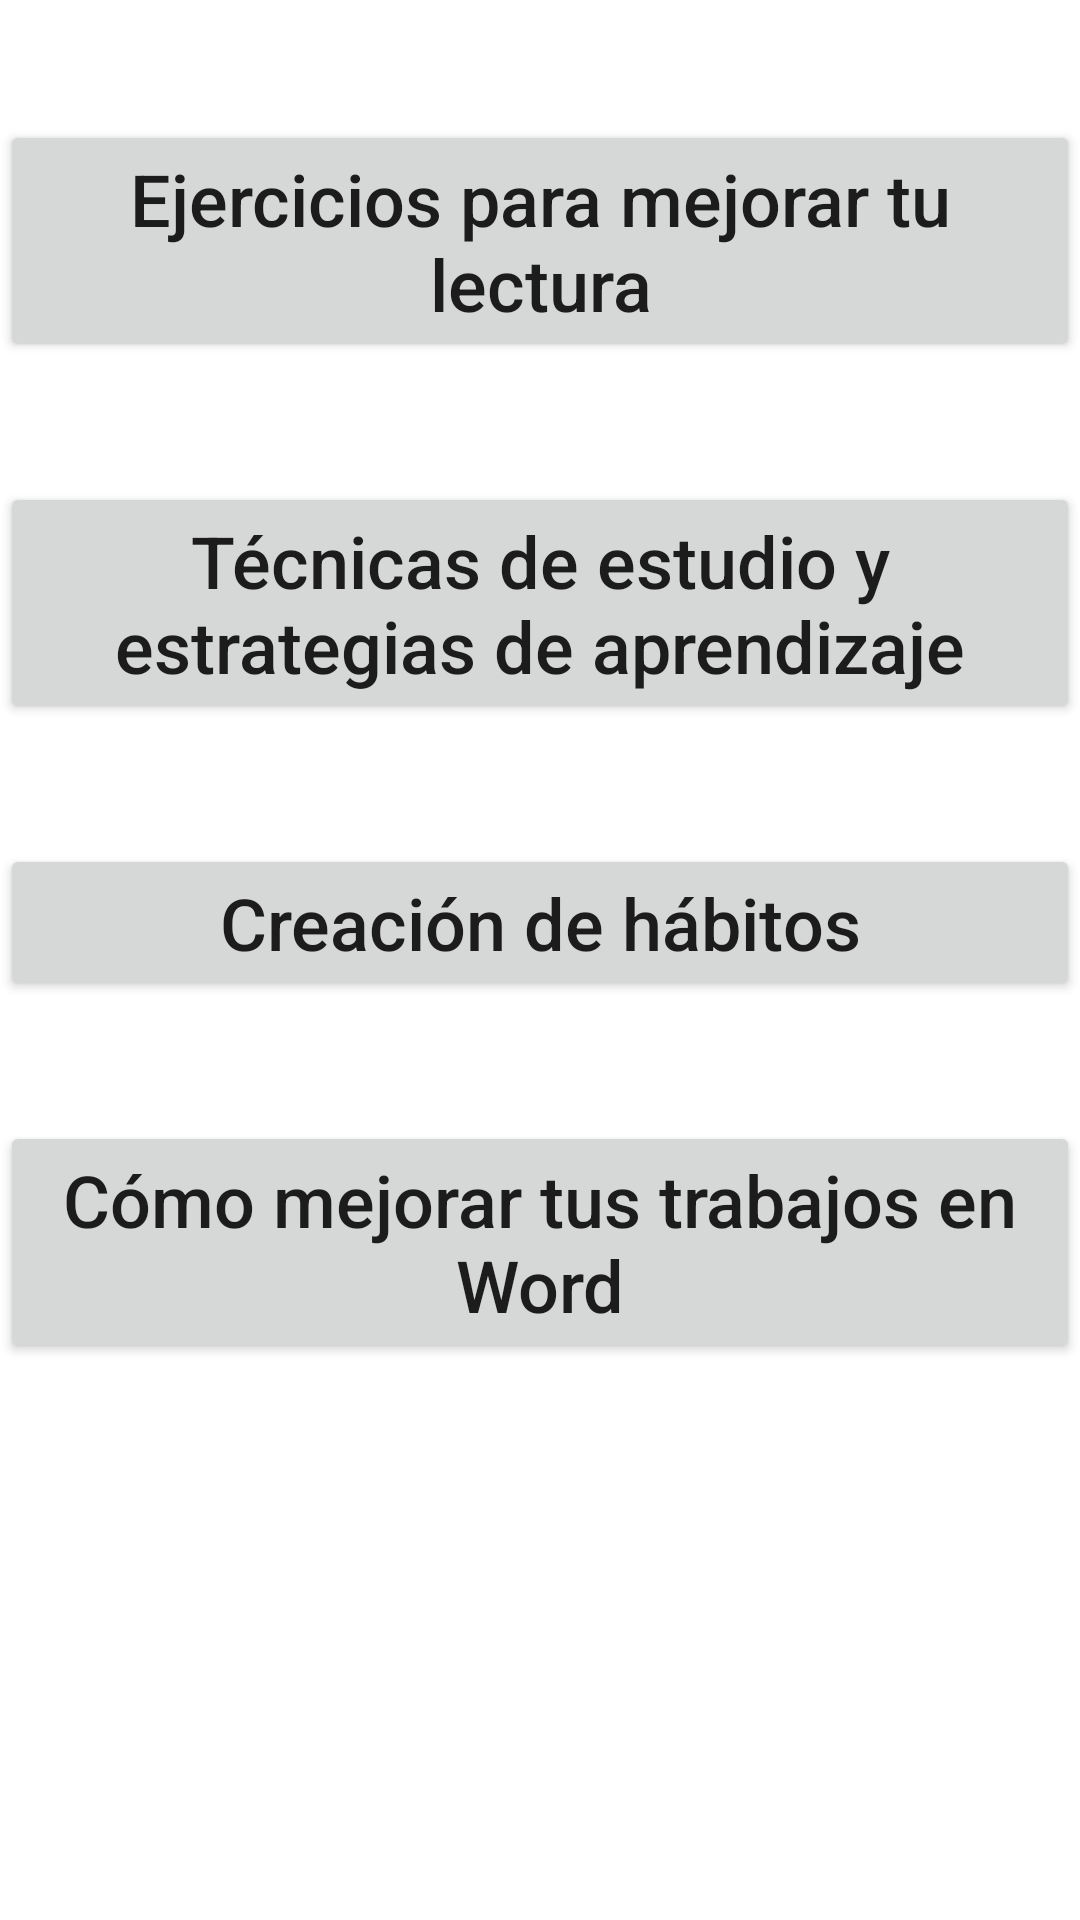

Android layout source for this screen:
<!-- AndroidManifest.xml: application theme Theme.DesarrolloPersonal -->
<!-- res/layout/activity_temas.xml -->
<?xml version="1.0" encoding="utf-8"?>
<androidx.constraintlayout.widget.ConstraintLayout xmlns:android="http://schemas.android.com/apk/res/android"
    xmlns:app="http://schemas.android.com/apk/res-auto"
    xmlns:tools="http://schemas.android.com/tools"
    android:layout_width="match_parent"
    android:layout_height="match_parent"
    tools:context=".Temas">

    <Button
        android:id="@+id/button27"
        android:layout_width="0dp"
        android:layout_height="wrap_content"
        android:layout_marginTop="40dp"
        android:onClick="Word"
        android:text="@string/Word"
        android:textAppearance="@style/TextAppearance.AppCompat.Body2"
        android:textSize="24sp"
        app:layout_constraintEnd_toEndOf="parent"
        app:layout_constraintHorizontal_bias="0.0"
        app:layout_constraintStart_toStartOf="parent"
        app:layout_constraintTop_toBottomOf="@+id/button28" />

    <Button
        android:id="@+id/button28"
        android:layout_width="0dp"
        android:layout_height="wrap_content"
        android:layout_marginTop="40dp"
        android:onClick="Habitos"
        android:text="@string/Habitos"
        android:textAppearance="@style/TextAppearance.AppCompat.Body2"
        android:textSize="24sp"
        app:layout_constraintEnd_toEndOf="parent"
        app:layout_constraintHorizontal_bias="0.0"
        app:layout_constraintStart_toStartOf="parent"
        app:layout_constraintTop_toBottomOf="@+id/button30" />

    <Button
        android:id="@+id/button30"
        android:layout_width="0dp"
        android:layout_height="wrap_content"
        android:layout_marginTop="40dp"
        android:onClick="Tecnicas"
        android:text="@string/Tecnicas"
        android:textAppearance="@style/TextAppearance.AppCompat.Body2"
        android:textSize="24sp"
        app:layout_constraintEnd_toEndOf="parent"
        app:layout_constraintHorizontal_bias="0.0"
        app:layout_constraintStart_toStartOf="parent"
        app:layout_constraintTop_toBottomOf="@+id/button29" />

    <Button
        android:id="@+id/button29"
        android:layout_width="0dp"
        android:layout_height="wrap_content"
        android:layout_marginTop="40dp"
        android:onClick="Lectura"
        android:text="@string/Lectura"
        android:textAppearance="@style/TextAppearance.AppCompat.Body2"
        android:textSize="24sp"
        app:layout_constraintEnd_toEndOf="parent"
        app:layout_constraintHorizontal_bias="1.0"
        app:layout_constraintStart_toStartOf="parent"
        app:layout_constraintTop_toTopOf="parent" />

</androidx.constraintlayout.widget.ConstraintLayout>
<!-- resources referenced by this layout -->
<resources>
  <string name="Habitos">Creación de hábitos</string>
  <string name="Lectura">Ejercicios para mejorar tu lectura</string>
  <string name="Tecnicas">Técnicas de estudio y estrategias de aprendizaje</string>
  <string name="Word">Cómo mejorar tus trabajos en Word</string>
  <style name="Theme.DesarrolloPersonal" parent="Theme.MaterialComponents.DayNight.DarkActionBar">
          
          <item name="colorPrimary">#F8BBD0</item>
          <item name="colorPrimaryVariant">#E91E63</item>
          <item name="colorOnPrimary">@color/white</item>
          
          <item name="colorSecondary">@color/teal_200</item>
          <item name="colorSecondaryVariant">@color/teal_700</item>
          <item name="colorOnSecondary">@color/black</item>
          
          <item name="android:statusBarColor" tools:targetApi="l">?attr/colorPrimaryVariant</item>
          
      </style>
  <!-- not gathered from this repository: default colours our renderer supplied (Android Studio template values) -->
  <color name="teal_200">#FF03DAC5</color>
  <color name="teal_700">#FF018786</color>
  <color name="black">#FF000000</color>
  <color name="white">#FFFFFFFF</color>
</resources>
